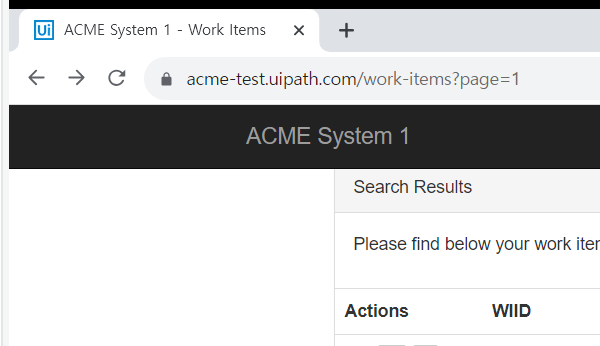
Task: Robotic Enterprise Framework
Workflow: test

Step 1: Attach Browser 'chrome.exe ACME' in window 'ACME System 1 - Work Items' (chrome.exe)

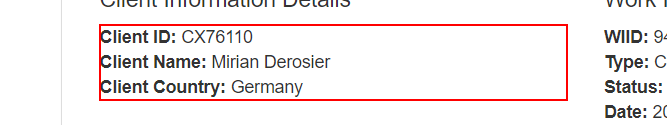
Step 2: get-text from the paragraph